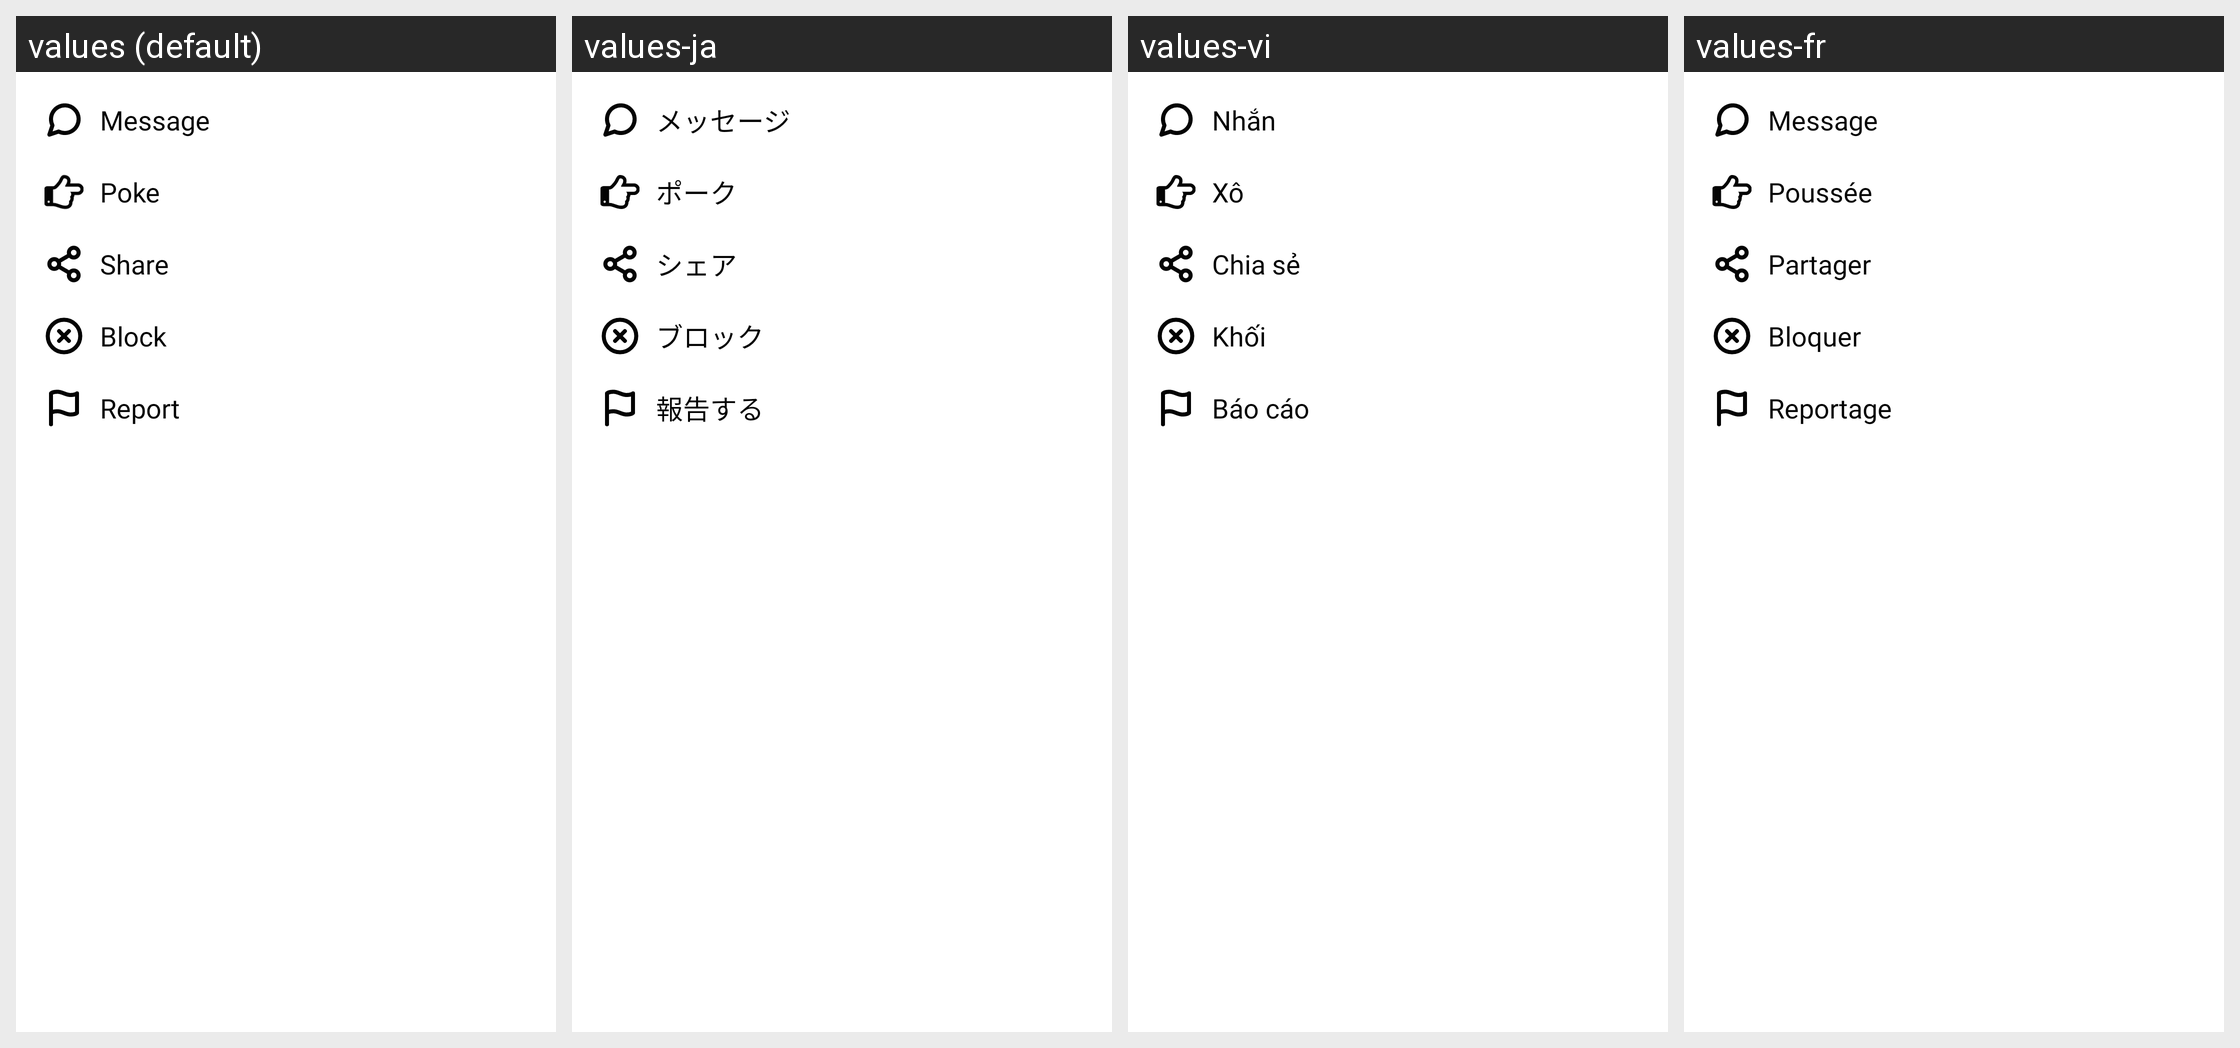

Strings drawn on this Android screen and how each of the app's shown locales translates them:
Android screen res/layout/user_more.xml rendered under 4 locales, left to right: values (default), values-ja, values-vi, values-fr. Device: Nexus 5 (rendered at 1080×1920; each locale shown at half size, 540×960, under a caption strip naming it); theme AppTheme.
Other locales in the repository, not shown: values-am, values-ar, values-bn, values-de, values-es, values-ha, values-hi, values-ig, values-it, values-ko, values-mr, values-nl, values-om, values-pt, values-ru, values-sn, values-sw, values-ta, values-te, values-tr, values-ur, values-yo, values-zh, values-zu.
Strings drawn on this screen, with the default value and each locale's value (text and hints the layout hard-codes, and strings that could not be matched under every locale, appear in the picture but are not listed):

message
  values: Message
  values-ja: メッセージ
  values-vi: Nhắn
  values-fr: Message

poke
  values: Poke
  values-ja: ポーク
  values-vi: Xô
  values-fr: Poussée

share
  values: Share
  values-ja: シェア
  values-vi: Chia sẻ
  values-fr: Partager

block
  values: Block
  values-ja: ブロック
  values-vi: Khối
  values-fr: Bloquer

report
  values: Report
  values-ja: 報告する
  values-vi: Báo cáo
  values-fr: Reportage
